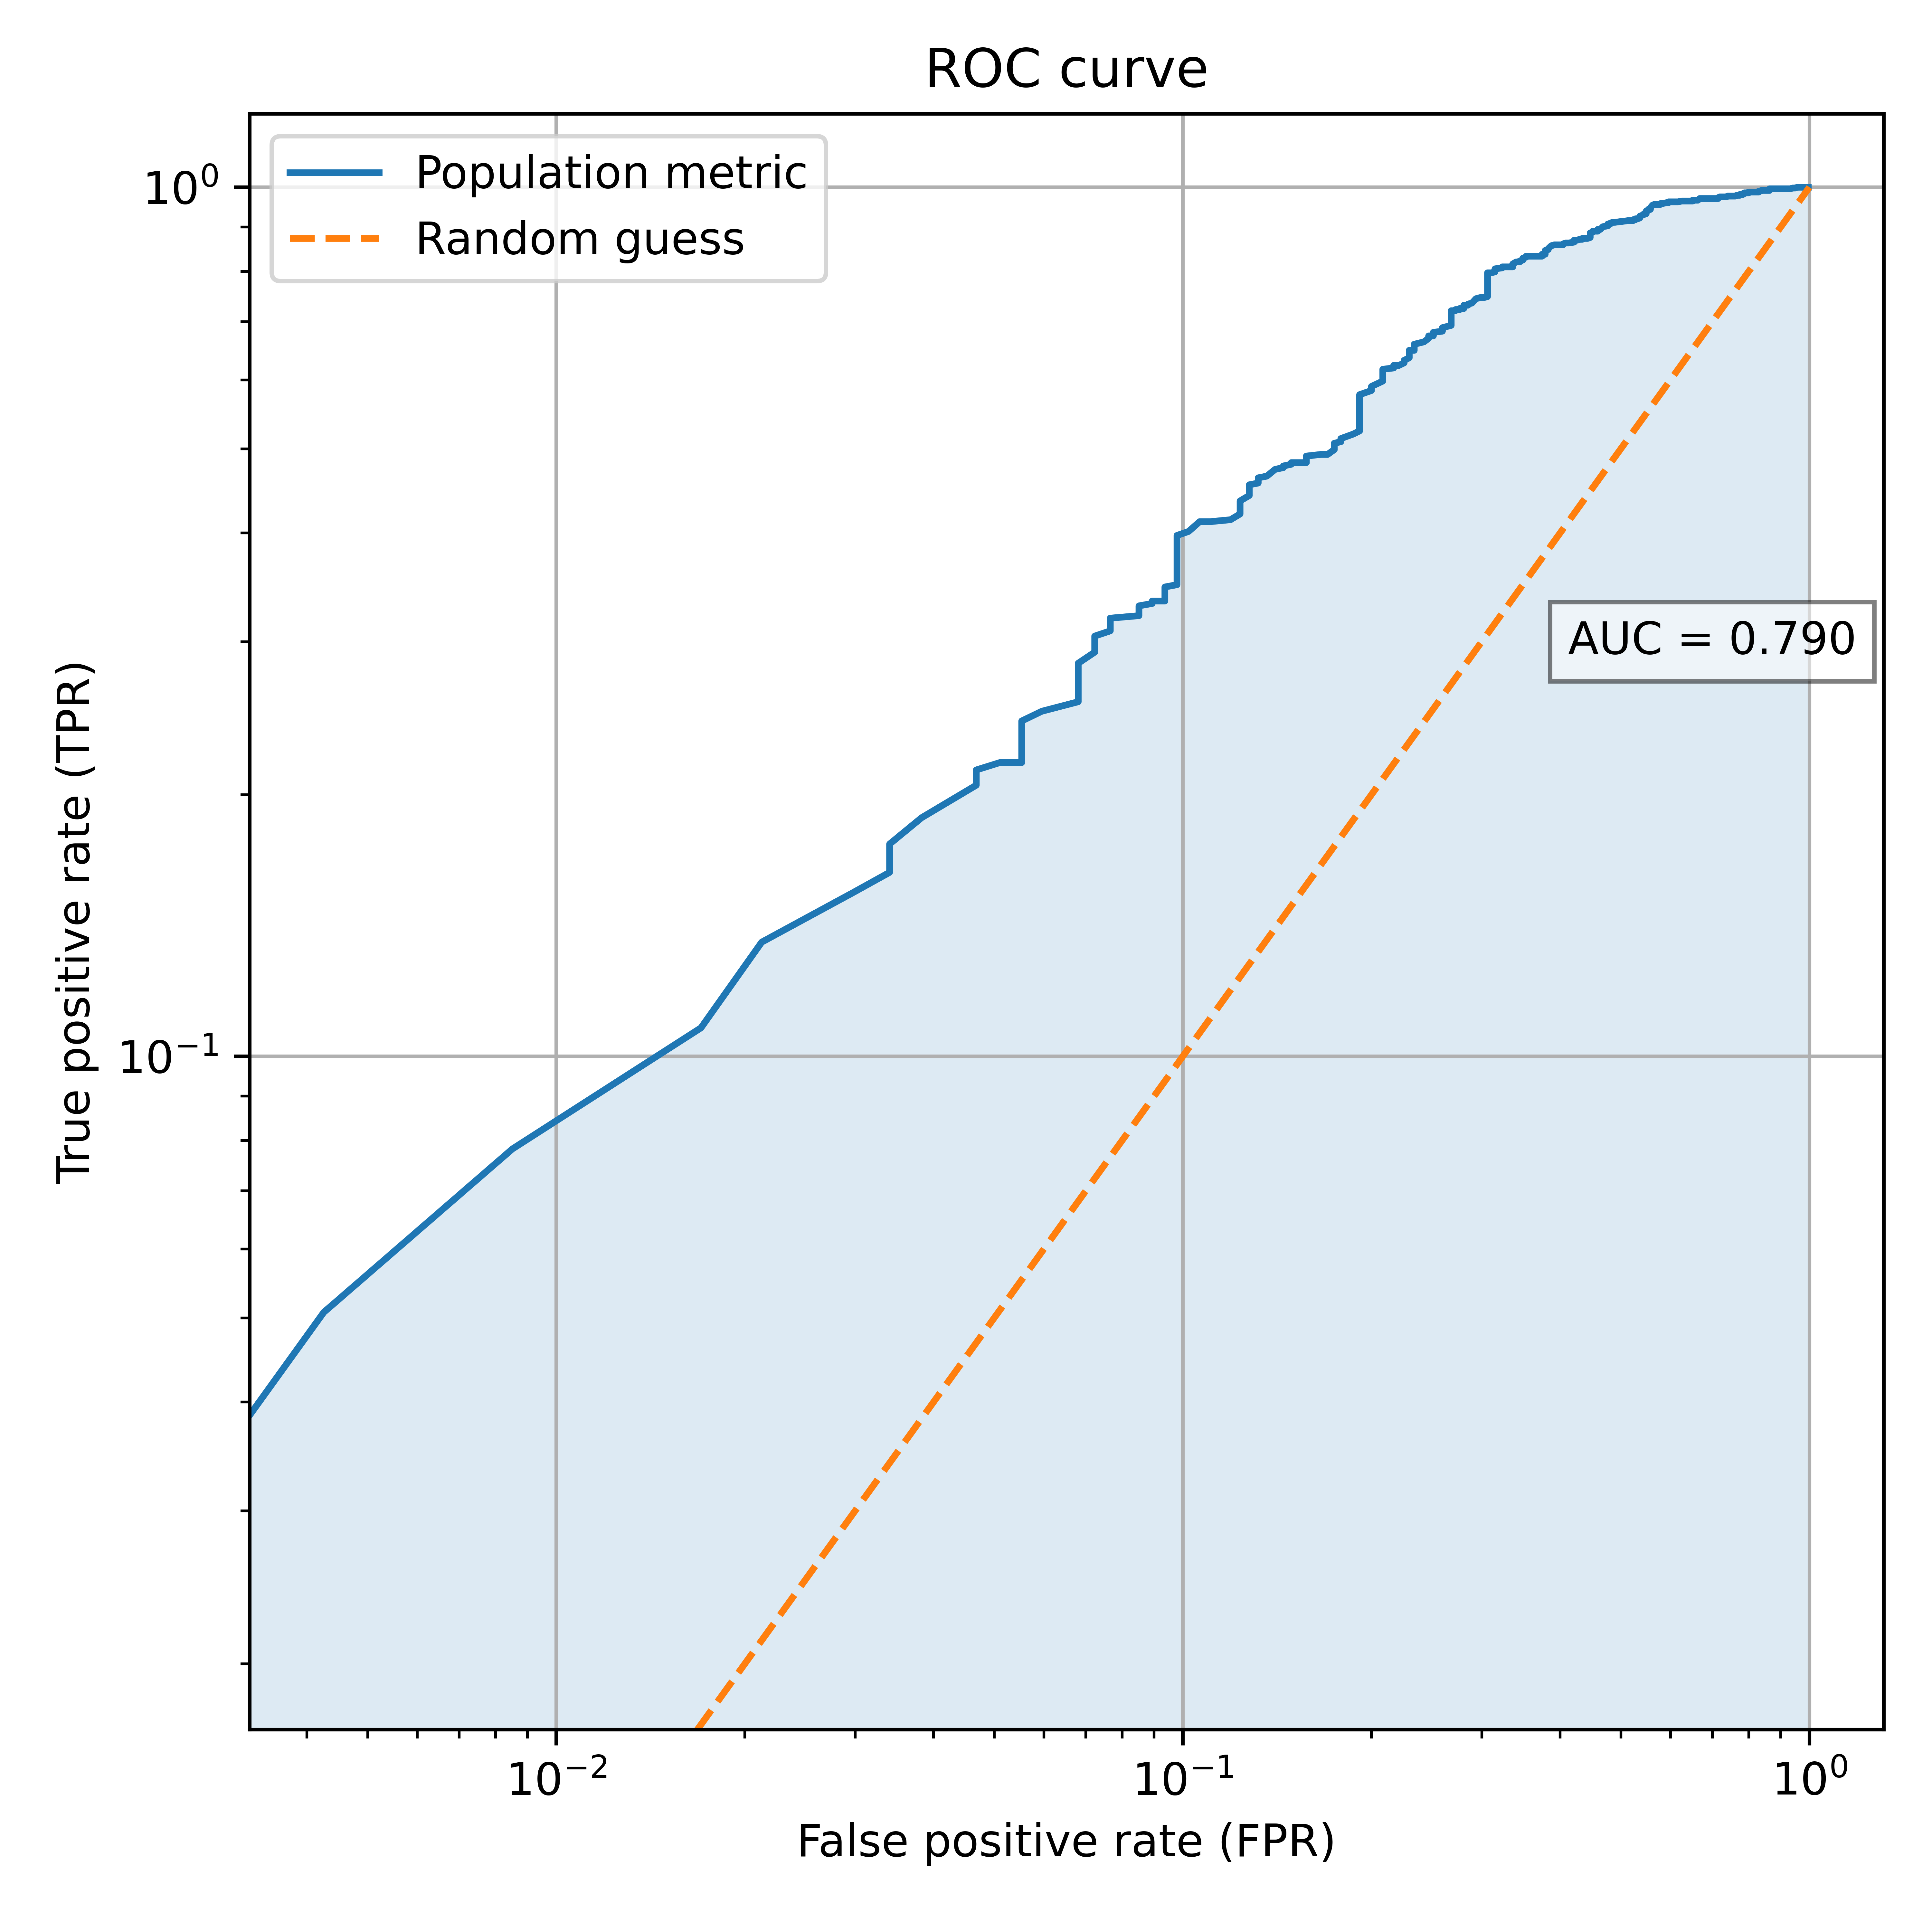

The data file committed next to this chart (first rows):
fpr, tpr
0.9957, 1.0
0.9957, 1.0
0.9957, 1.0
0.9957, 1.0
0.9957, 1.0
0.9957, 1.0
0.9957, 1.0
0.9957, 1.0
0.9957, 1.0
0.9957, 1.0
0.9957, 1.0
0.9957, 1.0
0.9957, 1.0
0.9957, 1.0
0.9957, 1.0
0.9957, 1.0
0.9957, 1.0
0.9915, 1.0
0.9915, 1.0
0.9915, 1.0
0.9915, 1.0
0.9915, 1.0
0.9915, 1.0
0.983, 1.0
0.983, 1.0
0.983, 1.0
0.983, 1.0
0.983, 1.0
0.9787, 1.0
0.9787, 1.0
0.9745, 1.0
0.9745, 1.0
0.966, 1.0
0.966, 1.0
0.966, 1.0
0.966, 1.0
0.9574, 1.0
0.9574, 1.0
0.9574, 1.0
0.9574, 1.0
0.9574, 1.0
0.9574, 1.0
0.9489, 0.9979
0.9489, 0.9979
0.9489, 0.9979
0.9489, 0.9979
0.9447, 0.9979
0.9447, 0.9979
0.9404, 0.9979
0.9404, 0.9979
0.9319, 0.9958
0.9319, 0.9958
0.9319, 0.9958
0.9234, 0.9958
0.9234, 0.9958
0.9234, 0.9958
0.9234, 0.9958
0.9234, 0.9958
0.9234, 0.9958
0.9234, 0.9958
... 940 more rows
